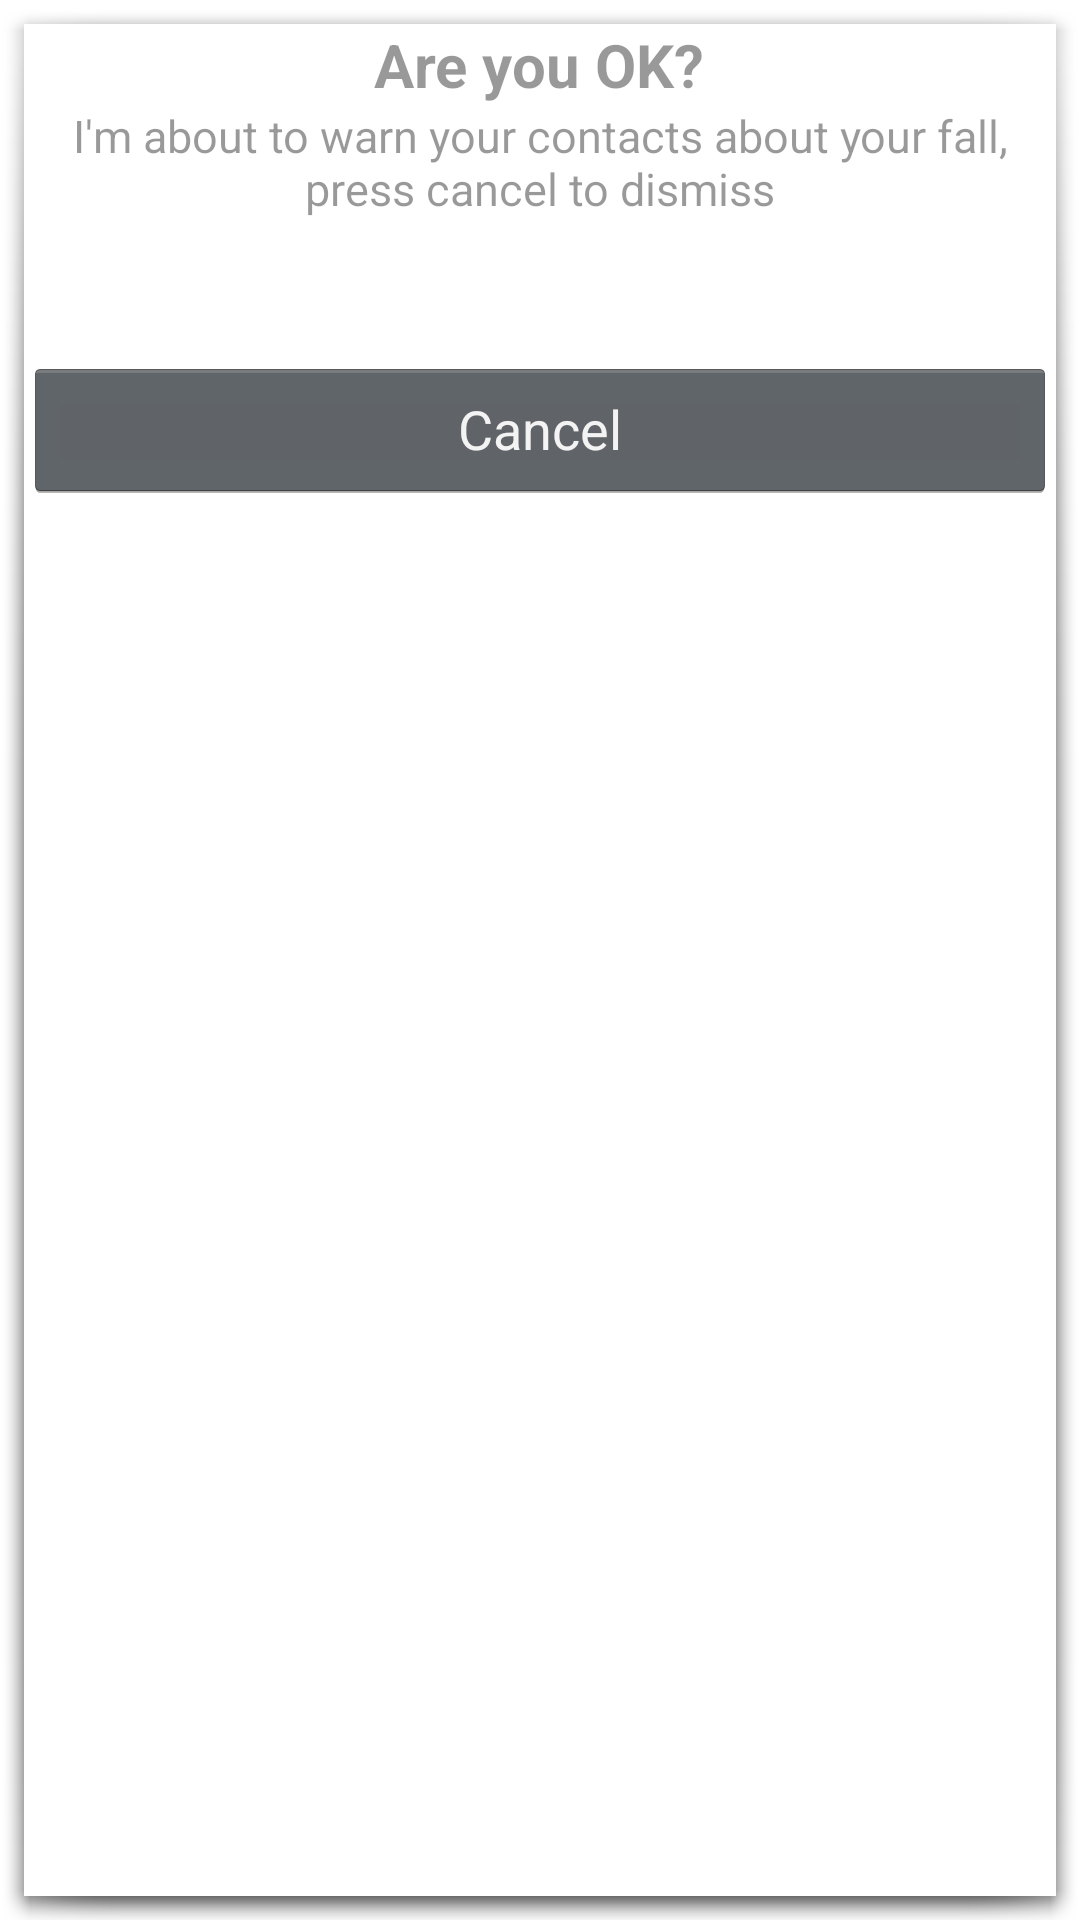

Here is an Android app screen rendered from its layout file. Give the layout XML and the strings, colors and styles it references.
<!-- AndroidManifest.xml: activity theme android:Theme.Holo.Dialog -->
<!-- res/layout/activity_sto_bene.xml -->
<RelativeLayout xmlns:android="http://schemas.android.com/apk/res/android"
    xmlns:tools="http://schemas.android.com/tools"
    android:layout_width="match_parent"
    android:layout_height="wrap_content"
    android:layout_margin="20dp"
    tools:context="pisada.fallDetector.StoBeneActivity"
    android:background="#ffffff" >

    <TextView
        android:id="@+id/title"
        android:layout_width="wrap_content"
        android:layout_height="wrap_content"
        android:layout_alignParentTop="true"
        android:layout_centerHorizontal="true"
        android:text="@string/areyouok"
        android:textColor="@color/black_overlay"
        android:textSize="20sp"
        android:textStyle="bold" />

    <TextView
        android:id="@+id/textView1"
        android:layout_width="wrap_content"
        android:layout_height="wrap_content"
        android:layout_below="@id/title"
        android:layout_centerHorizontal="true"
        android:gravity="center"
        android:text="@string/leavetimetopress"
        android:textColor="@color/black_overlay"
        android:textSize="15sp" />

    <ProgressBar
        android:id="@+id/progressBarHoriz"
        style="@android:style/Widget.Holo.ProgressBar.Horizontal"
        android:layout_width="match_parent"
        android:layout_height="wrap_content"
        android:layout_below="@+id/textView1"
        android:layout_centerHorizontal="true"
        android:layout_marginTop="15dp"
        android:indeterminate="false" />

    <Button
        android:id="@+id/cancelButton"
        android:layout_width="match_parent"
        android:layout_height="wrap_content"
        android:layout_below="@+id/progressBarHoriz"
        android:layout_marginTop="15dp"
        android:text="@string/cancel" />

</RelativeLayout>
<!-- resources referenced by this layout -->
<resources>
  <color name="black_overlay">#66000000</color>
  <string name="areyouok">Are you OK?</string>
  <string name="cancel">Cancel</string>
  <string name="leavetimetopress">I\'m about to warn your contacts about your fall, press cancel to dismiss</string>
</resources>
